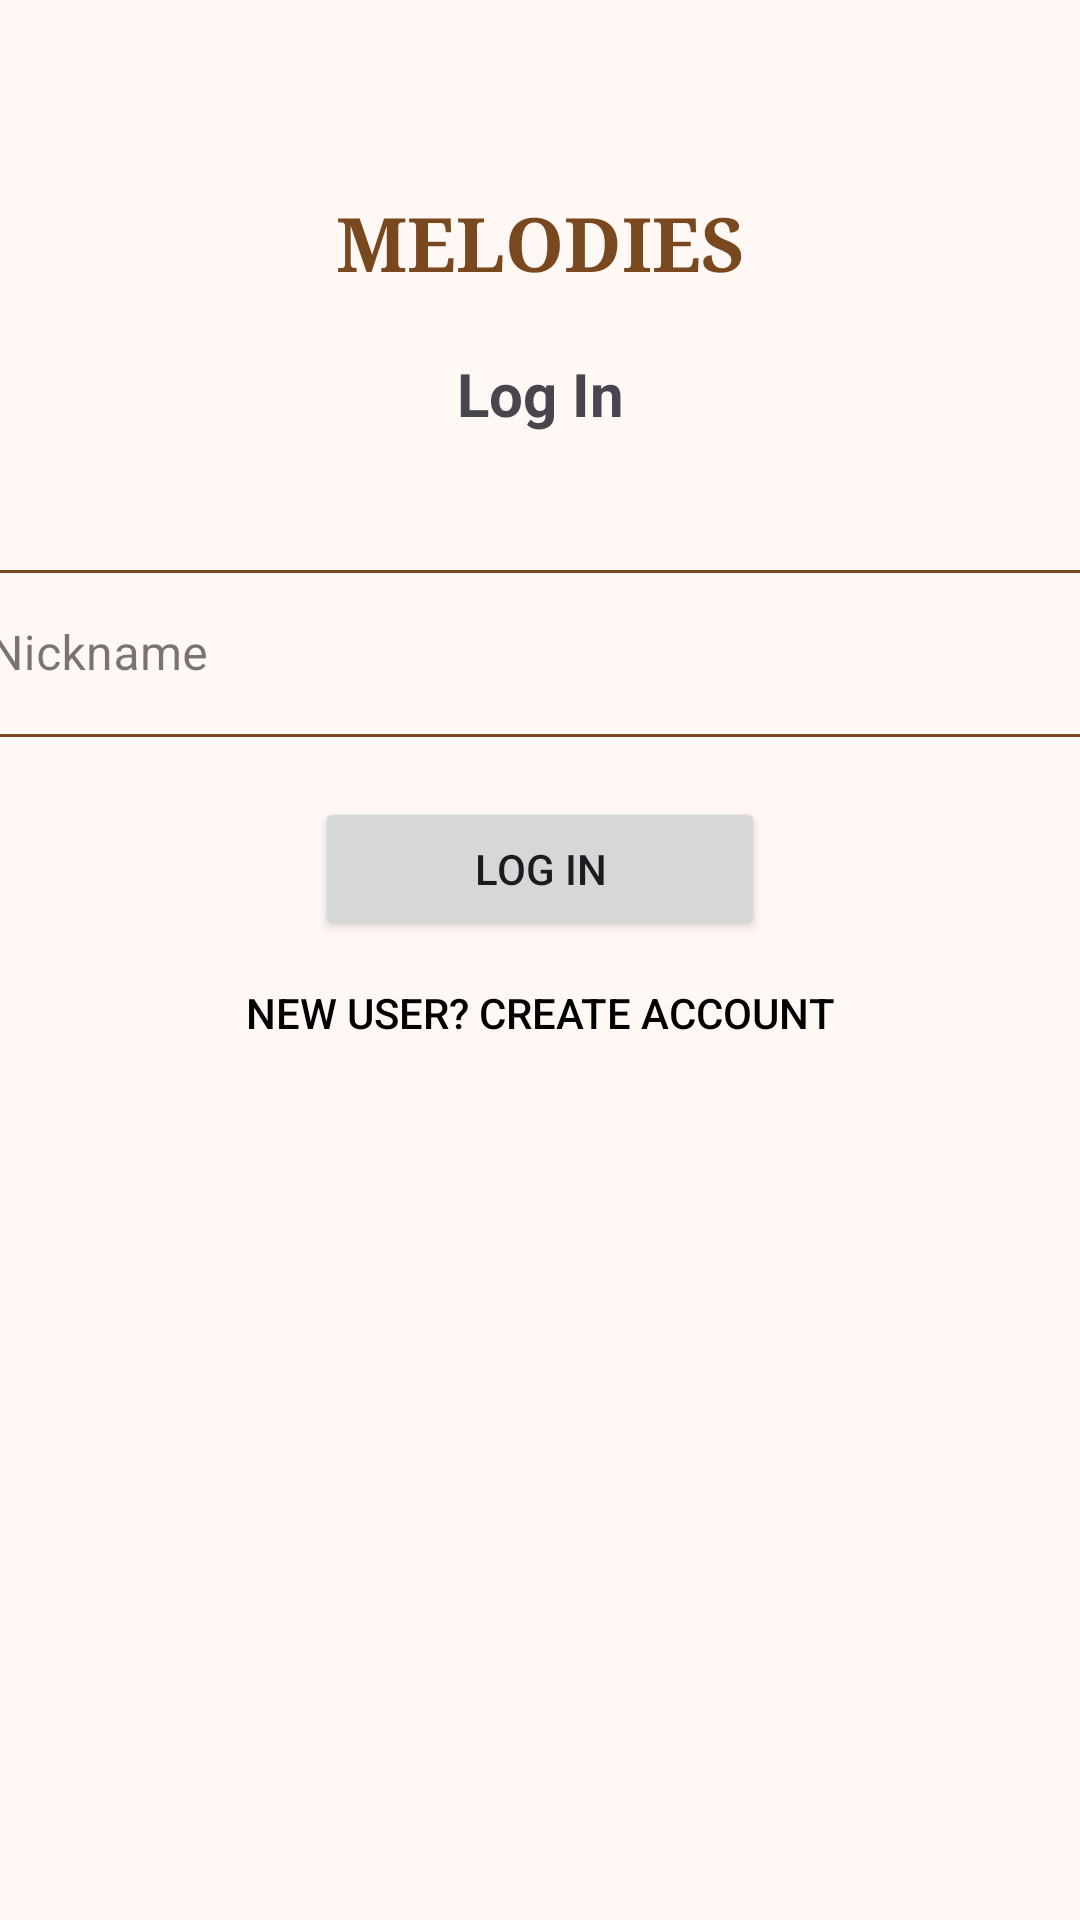

The Android layout XML behind this screen, and the referenced resources:
<!-- AndroidManifest.xml: application theme Theme.Melodies -->
<!-- res/layout/fragment_log_in.xml -->
<?xml version="1.0" encoding="utf-8"?>
<androidx.constraintlayout.widget.ConstraintLayout xmlns:android="http://schemas.android.com/apk/res/android"
    xmlns:tools="http://schemas.android.com/tools"
    android:layout_width="match_parent"
    android:layout_height="match_parent"
    xmlns:app="http://schemas.android.com/apk/res-auto"
    tools:context=".fragments.LogIn">

    <TextView
        android:id="@+id/tvTitleMelodies"
        android:layout_width="wrap_content"
        android:layout_height="wrap_content"
        android:text="@string/melodies"
        android:fontFamily="serif"
        android:textColor="@color/md_theme_primary"
        app:layout_constraintStart_toStartOf="parent"
        app:layout_constraintEnd_toEndOf="parent"
        app:layout_constraintTop_toTopOf="parent"
        android:textSize="25sp"
        android:textStyle="bold"
        android:layout_marginTop="64dp"

        />
    <TextView
        android:id="@+id/tvLogInTitle"
        android:layout_width="wrap_content"
        android:layout_height="wrap_content"
        android:maxWidth="400dp"
        android:textSize="20sp"
        app:layout_constraintTop_toBottomOf="@+id/tvTitleMelodies"
        app:layout_constraintStart_toStartOf="parent"
        app:layout_constraintEnd_toEndOf="parent"
        android:layout_marginTop="20dp"
        android:textStyle="bold"
        android:text="@string/log_in_title"

    />
    <com.google.android.material.textfield.TextInputLayout
        style="@style/Widget.MaterialComponents.TextInputLayout.OutlinedBox"
        android:id="@+id/layout_user_id"
        android:layout_marginTop="40dp"
        android:layout_width="400dp"
        android:layout_height="wrap_content"
        android:hint="@string/nickname_title"
        app:layout_constraintTop_toBottomOf="@+id/tvLogInTitle"
        app:layout_constraintStart_toStartOf="parent"
        app:layout_constraintEnd_toEndOf="parent"
        app:boxStrokeColor="@color/md_theme_primary">
        <com.google.android.material.textfield.TextInputEditText
            android:id="@+id/input_nickname"
            android:layout_width="match_parent"
            android:layout_height="wrap_content"
            android:inputType="text" />

    </com.google.android.material.textfield.TextInputLayout>
    <Button
        android:id="@+id/btnEnterPreviousAccount"
        android:layout_width="150dp"
        android:layout_height="wrap_content"
        app:layout_constraintTop_toBottomOf="@+id/layout_user_id"
        app:layout_constraintStart_toStartOf="parent"
        app:layout_constraintEnd_toEndOf="parent"
        android:layout_marginTop="20dp"
        android:text="@string/log_in"
        />
    <Button
        android:id="@+id/btnRegister"
        android:layout_width="wrap_content"
        android:layout_height="wrap_content"
        app:layout_constraintTop_toBottomOf="@+id/btnEnterPreviousAccount"
        app:layout_constraintStart_toStartOf="parent"
        app:layout_constraintEnd_toEndOf="parent"
        style="?android:attr/borderlessButtonStyle"
        android:textColor="@color/black"
        android:text="@string/new_user_create_account"
        />

</androidx.constraintlayout.widget.ConstraintLayout>
<!-- resources referenced by this layout -->
<resources>
  <color name="black">#FF000000</color>
  <color name="md_theme_primary">#7A481F</color>
  <string name="log_in">Log In</string>
  <string name="log_in_title">Log In</string>
  <string name="melodies">MELODIES</string>
  <string name="new_user_create_account">New User? Create account</string>
  <string name="nickname_title">Nickname</string>
  <style name="Theme.Melodies" parent="Base.Theme.Melodies" />
  <color name="md_theme_onPrimary">#FFFFFF</color>
  <color name="md_theme_primaryContainer">#FFDCC6</color>
  <color name="md_theme_onPrimaryContainer">#6E390C</color>
  <color name="md_theme_secondary">#8A5023</color>
  <color name="md_theme_onSecondary">#FFFFFF</color>
  <color name="md_theme_secondaryContainer">#FFDCC6</color>
  <color name="md_theme_onSecondaryContainer">#6E390D</color>
  <color name="md_theme_tertiary">#5E621B</color>
  <color name="md_theme_onTertiary">#FFFFFF</color>
  <color name="md_theme_tertiaryContainer">#E3E892</color>
  <color name="md_theme_onTertiaryContainer">#464A02</color>
  <color name="md_theme_error">#FE563F</color>
  <color name="md_theme_onError">#FFFFFF</color>
  <color name="md_theme_errorContainer">#FFDAD6</color>
  <color name="md_theme_onErrorContainer">#73332D</color>
  <color name="md_theme_background">#FFF8F5</color>
  <color name="md_theme_onBackground">#221A15</color>
  <color name="md_theme_surface">#FFF8F5</color>
  <color name="md_theme_onSurface">#221A15</color>
  <color name="md_theme_surfaceVariant">#3E332D</color>
  <color name="md_theme_onSurfaceVariant">#52443B</color>
  <color name="md_theme_outline">#84746A</color>
  <color name="md_theme_outlineVariant">#D7C3B7</color>
  <color name="md_theme_inverseSurface">#382E29</color>
  <color name="md_theme_inverseOnSurface">#FEEDE4</color>
  <color name="md_theme_inversePrimary">#FFB785</color>
  <color name="md_theme_primaryFixed">#FFDCC6</color>
  <color name="md_theme_onPrimaryFixed">#301400</color>
  <color name="md_theme_primaryFixedDim">#FFB785</color>
  <color name="md_theme_onPrimaryFixedVariant">#6E390C</color>
  <color name="md_theme_secondaryFixed">#FFDCC6</color>
  <color name="md_theme_onSecondaryFixed">#301400</color>
  <color name="md_theme_secondaryFixedDim">#FFB785</color>
  <color name="md_theme_onSecondaryFixedVariant">#6E390D</color>
  <color name="md_theme_tertiaryFixed">#E3E892</color>
  <color name="md_theme_onTertiaryFixed">#1B1D00</color>
  <color name="md_theme_tertiaryFixedDim">#C7CC79</color>
  <color name="md_theme_onTertiaryFixedVariant">#464A02</color>
  <color name="md_theme_surfaceDim">#E7D7CE</color>
  <color name="md_theme_surfaceBright">#FFF8F5</color>
  <color name="md_theme_surfaceContainerLowest">#FFFFFF</color>
  <color name="md_theme_surfaceContainerLow">#FFF1EA</color>
  <color name="md_theme_surfaceContainer">#FCEBE2</color>
  <color name="md_theme_surfaceContainerHigh">#F6E5DC</color>
  <color name="md_theme_surfaceContainerHighest">#F0DFD7</color>
</resources>
